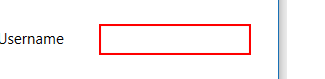
Task: Demo for Practice 1 in the Robotic Enterprise Framework Deep Dive on UiPath Academy
Workflow: UiDemoLogin

Step 1: type [username] into 'user' in window 'UiDemo' (uidemo.exe)

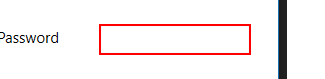
Step 2: type a value into 'pass' in window 'UiDemo' (uidemo.exe)

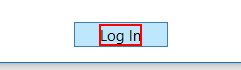
Step 3: click on the text 'Log In' in window 'UiDemo' (uidemo.exe)
